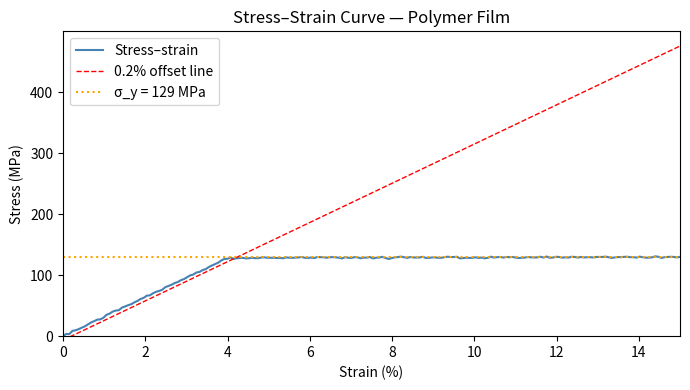

Recreate this plot in Python.
import numpy as np
print('NumPy version:', np.__version__)

# From a Python list
hardness = np.array([182, 195, 188, 201, 179, 193])  # Vickers HV
print('hardness:', hardness)
print('dtype:', hardness.dtype)   # int64 inferred

# From a list of lists → 2-D array (rows = samples, cols = properties)
# Columns: [density g/cm³, E_modulus GPa, yield_strength MPa, hardness HV]
steel_data = np.array([
    [7.85, 200, 250, 180],   # mild steel
    [7.80, 210, 550, 320],   # 304 stainless
    [7.75, 193, 520, 300],   # 316 stainless
    [7.85, 205, 620, 380],   # tool steel
], dtype=float)

print('\nsteel_data shape:', steel_data.shape)  # (4, 4)
print('ndim:', steel_data.ndim)

# Convenience constructors
T_range  = np.linspace(25, 1000, 200)      # 200 evenly spaced temperatures (°C)
t_steps  = np.arange(0, 10.5, 0.5)        # 0, 0.5, 1.0, … 10.0  (hours)
zeros_2x3 = np.zeros((2, 3))
eye3     = np.eye(3)                       # 3×3 identity matrix
random_sample = np.random.default_rng(42).normal(loc=170, scale=5, size=20)  # synthetic capacities

print('T_range: first/last:', T_range[0], T_range[-1], '  len:', len(T_range))
print('t_steps:', t_steps)
print('random_sample (mAh/g):', random_sample.round(1))

# 1-D indexing
print('First hardness:', hardness[0])
print('Last hardness: ', hardness[-1])
print('Slice [2:5]:   ', hardness[2:5])

# 2-D indexing: [row, col]
print('\nsteel_data[1, 2]  (E-modulus of 304SS):', steel_data[1, 2], 'MPa')
print('Row 2 (316SS):', steel_data[2])
print('Column 1 (E-modulus all steels):', steel_data[:, 1], 'GPa')

# Boolean (fancy) indexing
high_strength = steel_data[steel_data[:, 2] >= 550]  # yield strength ≥ 550 MPa
print('\nHigh-strength steels (σ_y ≥ 550 MPa):')
print(high_strength)

# ── Element-wise arithmetic ───────────────────────────────────────────────────
# Simulate charge–discharge cycle data
rng = np.random.default_rng(7)
cycle_numbers = np.arange(1, 101)
capacity_0    = 170.0  # initial capacity mAh/g
fade_rate     = 0.0015  # capacity loss per cycle (fraction)

# Capacity with exponential fade + noise
capacity = capacity_0 * np.exp(-fade_rate * cycle_numbers) + rng.normal(0, 0.5, 100)

# Compute retention (relative to cycle 1)
retention = capacity / capacity[0] * 100  # %

print(f'Cycle 1:   {capacity[0]:.2f} mAh/g  ({retention[0]:.1f}%)')
print(f'Cycle 50:  {capacity[49]:.2f} mAh/g  ({retention[49]:.1f}%)')
print(f'Cycle 100: {capacity[99]:.2f} mAh/g  ({retention[99]:.1f}%)')

# ── Broadcasting ─────────────────────────────────────────────────────────────
# Normalise steel_data: subtract column mean, divide by column std
col_mean = steel_data.mean(axis=0)   # shape (4,)
col_std  = steel_data.std(axis=0)    # shape (4,)

# Broadcasting: (4,4) - (4,) → NumPy aligns on the last axis
steel_norm = (steel_data - col_mean) / col_std
print('Column means (original):', col_mean.round(2))
print('Column std   (original):', col_std.round(2))
print('\nNormalised data (mean≈0, std≈1 per column):')
print(steel_norm.round(3))
print('Column means after normalisation:', steel_norm.mean(axis=0).round(10))

# ── Summary statistics on the capacity array ──────────────────────────────────
print('Mean:    ', capacity.mean().round(2), 'mAh/g')
print('Std:     ', capacity.std().round(2),  'mAh/g')
print('Min:     ', capacity.min().round(2),  'mAh/g')
print('Max:     ', capacity.max().round(2),  'mAh/g')
print('Median:  ', np.median(capacity).round(2), 'mAh/g')
print('Q25/Q75: ', np.percentile(capacity, [25, 75]).round(2))

# ── Column-wise stats on steel_data ───────────────────────────────────────────
property_names = ['density', 'E_mod', 'yield_str', 'hardness']
print('\nPer-column statistics for steel dataset:')
print(f'{"Property":<14} {"Mean":>10} {"Std":>10} {"Min":>10} {"Max":>10}')
for name, mn, sd, mn_v, mx_v in zip(
        property_names,
        steel_data.mean(axis=0),
        steel_data.std(axis=0),
        steel_data.min(axis=0),
        steel_data.max(axis=0)):
    print(f'{name:<14} {mn:>10.2f} {sd:>10.2f} {mn_v:>10.2f} {mx_v:>10.2f}')

# ── Voigt notation stiffness tensor for cubic crystal (simplified) ────────────
# Example: Copper (GPa) — 3×3 block for in-plane deformation
C = np.array([
    [168.4, 121.4,   0],
    [121.4, 168.4,   0],
    [  0,     0,   75.4],
])

# Inverse = compliance matrix S
S = np.linalg.inv(C)
print('Compliance matrix (TPa⁻¹):')
print((S * 1000).round(4))

# Young's modulus from compliance diagonal: E = 1/S11 (GPa)
E_x = 1 / S[0, 0]
E_y = 1 / S[1, 1]
print(f'\nYoung\'s modulus E_x = {E_x:.1f} GPa')
print(f"Young's modulus E_y = {E_y:.1f} GPa")

# Eigenvalue decomposition: principal stiffnesses
eigenvalues, eigenvectors = np.linalg.eigh(C)
print(f'\nPrincipal stiffnesses (eigenvalues): {eigenvalues.round(1)} GPa')

import matplotlib.pyplot as plt

rng = np.random.default_rng(21)

# Synthetic stress–strain data for a polymer film
strain = np.linspace(0, 0.15, 200)   # dimensionless (0–15 %)
E_mod  = 3.2e3  # MPa  (Young's modulus)

# Elastic region: linear
sigma_elastic = E_mod * strain

# Yield at ~0.04 strain — approximate with a smooth transition
sigma_yield = 128   # MPa
sigma = np.where(
    strain < 0.04,
    E_mod * strain,
    sigma_yield + 5 * np.sqrt((strain - 0.04).clip(0)),
)
sigma += rng.normal(0, 0.8, len(strain))   # measurement noise

# --- Analysis with NumPy ---
# 1. Young's modulus from elastic region (strain 0–0.02)
mask_elastic = strain <= 0.02
E_fit = np.polyfit(strain[mask_elastic], sigma[mask_elastic], deg=1)[0]

# 2. Yield strength (0.2% offset)
offset_line = E_fit * (strain - 0.002)   # 0.2% offset line
# Find where offset line intersects the stress–strain curve
diff = sigma - offset_line
sign_changes = np.where(np.diff(np.sign(diff)))[0]
if len(sign_changes):
    yield_strain = strain[sign_changes[0]]
    yield_stress = sigma[sign_changes[0]]
else:
    yield_stress = sigma_yield

print(f'Fitted Young\'s modulus: {E_fit:.0f} MPa')
print(f'0.2% offset yield strength: {yield_stress:.1f} MPa')
print(f'Ultimate tensile stress: {sigma.max():.1f} MPa')

# --- Plot ---
fig, ax = plt.subplots(figsize=(7, 4))
ax.plot(strain * 100, sigma, 'steelblue', lw=1.5, label='Stress–strain')
ax.plot(strain * 100, offset_line, 'r--', lw=1, label='0.2% offset line')
ax.axhline(yield_stress, color='orange', ls=':', lw=1.5, label=f'σ_y = {yield_stress:.0f} MPa')
ax.set_xlabel('Strain (%)')
ax.set_ylabel('Stress (MPa)')
ax.set_title('Stress–Strain Curve — Polymer Film')
ax.legend()
ax.set_xlim(0, 15)
ax.set_ylim(0)
plt.tight_layout()
plt.show()
